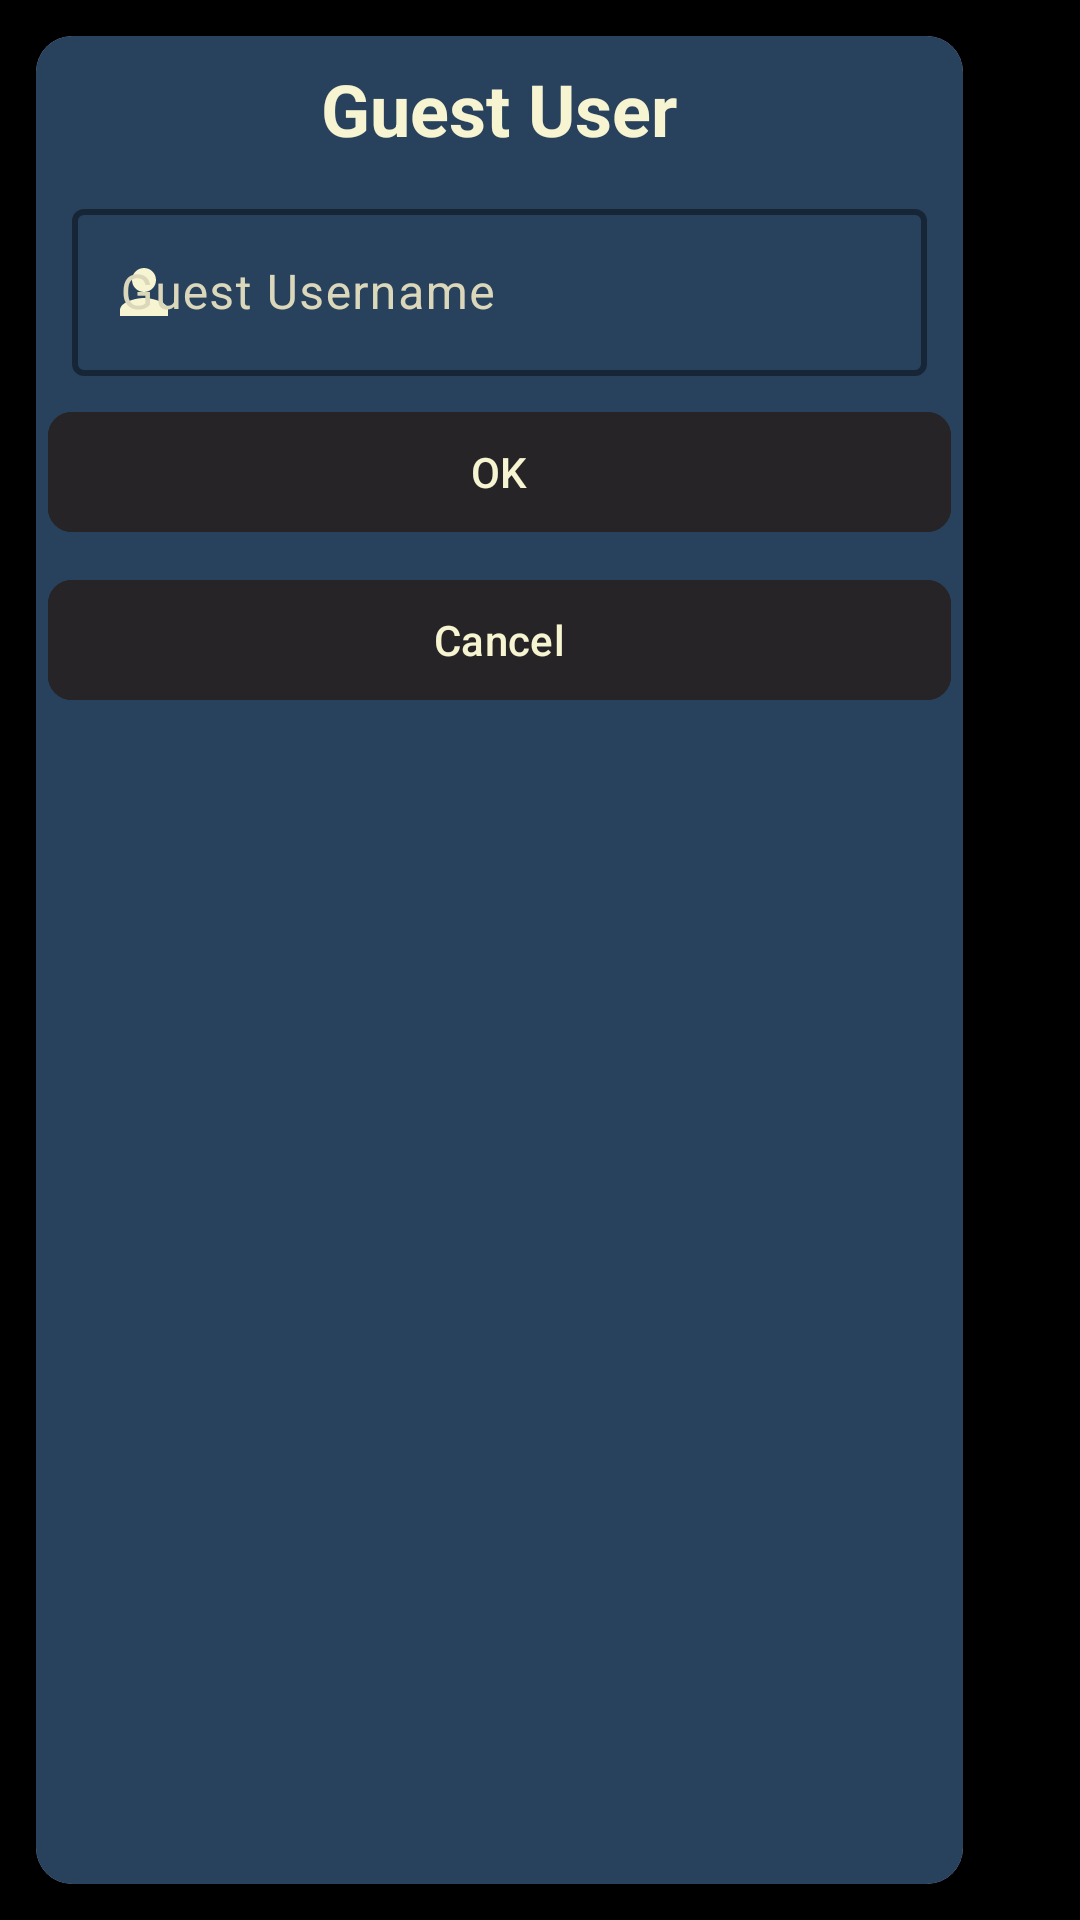

This screen was rendered from an Android layout file. Write that file and the resources it references.
<!-- AndroidManifest.xml: application theme Theme.TopsyTurvy -->
<!-- res/layout/guest_player_dialog.xml -->
<?xml version="1.0" encoding="utf-8"?>
<androidx.appcompat.widget.LinearLayoutCompat xmlns:android="http://schemas.android.com/apk/res/android"
    xmlns:app="http://schemas.android.com/apk/res-auto"
    android:layout_width="300dp"
    android:layout_height="wrap_content"
    android:background="@android:color/transparent"
    android:orientation="vertical">

    <com.google.android.material.card.MaterialCardView
        android:layout_width="wrap_content"
        android:layout_height="match_parent"
        app:cardElevation="8dp"
        app:strokeWidth="0dp"
        app:cardCornerRadius="12dp"
        android:layout_margin="12dp">

        <androidx.appcompat.widget.LinearLayoutCompat
            android:layout_width="match_parent"
            android:layout_height="match_parent"
            android:orientation="vertical"
            android:background="@color/tree_leaves_night">

            <TextView
                android:layout_width="match_parent"
                android:layout_height="wrap_content"
                android:layout_margin="4dp"
                android:padding="4dp"
                android:text="@string/guest_user"
                android:textAlignment="center"
                android:textColor="@color/mutated_yellow_1"
                android:textSize="24sp"
                android:textStyle="bold"/>

            <com.google.android.material.textfield.TextInputLayout
                android:layout_width="wrap_content"
                android:layout_height="wrap_content"
                android:hint="@string/guest_username"
                android:id="@+id/guest_name_dialog_edit_layout"
                android:layout_margin="4dp"
                app:counterMaxLength="25"
                android:minEms="15"
                android:maxEms="15"
                app:boxStrokeWidth="2dp"
                app:endIconMode="clear_text"
                app:boxStrokeColor="@color/mutated_black"
                app:cursorColor="@color/mutated_yellow_1"
                app:startIconTint="@color/mutated_yellow_1"
                app:endIconTint="@color/mutated_yellow_1"
                android:textColorHint="@color/mutated_yellow_4"
                app:hintTextColor="@color/mutated_yellow_4"
                style="@style/ThemeOverlay.Material3.TextInputEditText.OutlinedBox"
                app:startIconDrawable="@drawable/baseline_person_24">

                <com.google.android.material.textfield.TextInputEditText
                    android:layout_width="match_parent"
                    android:layout_height="wrap_content"
                    android:id="@+id/guest_name_dialog_extract_text"
                    android:imeOptions="flagNoExtractUi"
                    android:textColor="@color/mutated_yellow_1"
                    android:layout_marginStart="8dp"
                    android:layout_marginEnd="8dp"
                    android:inputType="text"/>

            </com.google.android.material.textfield.TextInputLayout>

            <com.google.android.material.button.MaterialButton
                android:layout_width="match_parent"
                android:layout_height="wrap_content"
                android:text="@string/ok"
                app:cornerRadius="8dp"
                app:rippleColor="@color/black"
                android:textColor="@color/mutated_yellow_1"
                android:backgroundTint="@color/mutated_black"
                android:id="@+id/guest_dialog_ok_button"
                android:layout_gravity="center"
                android:layout_margin="4dp"/>

            <com.google.android.material.button.MaterialButton
                android:layout_width="match_parent"
                android:layout_height="wrap_content"
                android:text="@string/cancel"
                app:rippleColor="@color/black"
                android:textColor="@color/mutated_yellow_1"
                style="@style/Widget.Material3.Button"
                app:cornerRadius="8dp"
                android:backgroundTint="@color/mutated_black"
                android:id="@+id/guest_dialog_cancel_button"
                android:layout_gravity="center"
                android:layout_margin="4dp"/>

        </androidx.appcompat.widget.LinearLayoutCompat>

    </com.google.android.material.card.MaterialCardView>



</androidx.appcompat.widget.LinearLayoutCompat>
<!-- resources referenced by this layout -->
<resources>
  <color name="black">#FF000000</color>
  <color name="mutated_black">#262426</color>
  <color name="mutated_yellow_1">#f7f4d2</color>
  <color name="mutated_yellow_4">#DAD7BA</color>
  <color name="tree_leaves_night">#28415c</color>
  <!-- drawable baseline_person_24 (drawable) -->
  <vector android:height="24dp" android:tint="#F7F4D2"
      android:viewportHeight="24" android:viewportWidth="24"
      android:width="24dp" xmlns:android="http://schemas.android.com/apk/res/android">
      <path android:fillColor="@android:color/white" android:pathData="M12,12c2.21,0 4,-1.79 4,-4s-1.79,-4 -4,-4 -4,1.79 -4,4 1.79,4 4,4zM12,14c-2.67,0 -8,1.34 -8,4v2h16v-2c0,-2.66 -5.33,-4 -8,-4z"/>
  </vector>
  <string name="cancel">Cancel</string>
  <string name="guest_user">Guest User</string>
  <string name="guest_username">Guest Username</string>
  <string name="ok">OK</string>
  <style name="Theme.TopsyTurvy" parent="Base.Theme.TopsyTurvy" />
  <style name="Base.Theme.TopsyTurvy" parent="Theme.Material3.DayNight.NoActionBar">
          
          <item name="android:windowFullscreen">true</item>
          <item name="android:forceDarkAllowed" tools:targetApi="q">false</item>
          <item name="android:fitsSystemWindows">true</item>
          <item name="android:windowBackground">@color/black</item>
          <item name="android:windowLightNavigationBar" tools:targetApi="27">true</item>
          <item name="android:navigationBarColor">@color/black</item>
          
      </style>
</resources>
